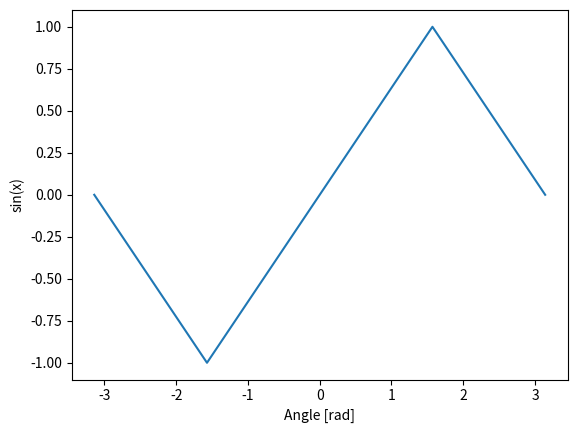

This chart was generated by the following Python code:
import numpy as np
import matplotlib.pylab as plt
x = np.linspace(-np.pi, np.pi, 5)
plt.plot(x, np.sin(x))
plt.xlabel('Angle [rad]')
plt.ylabel('sin(x)')
plt.show()


